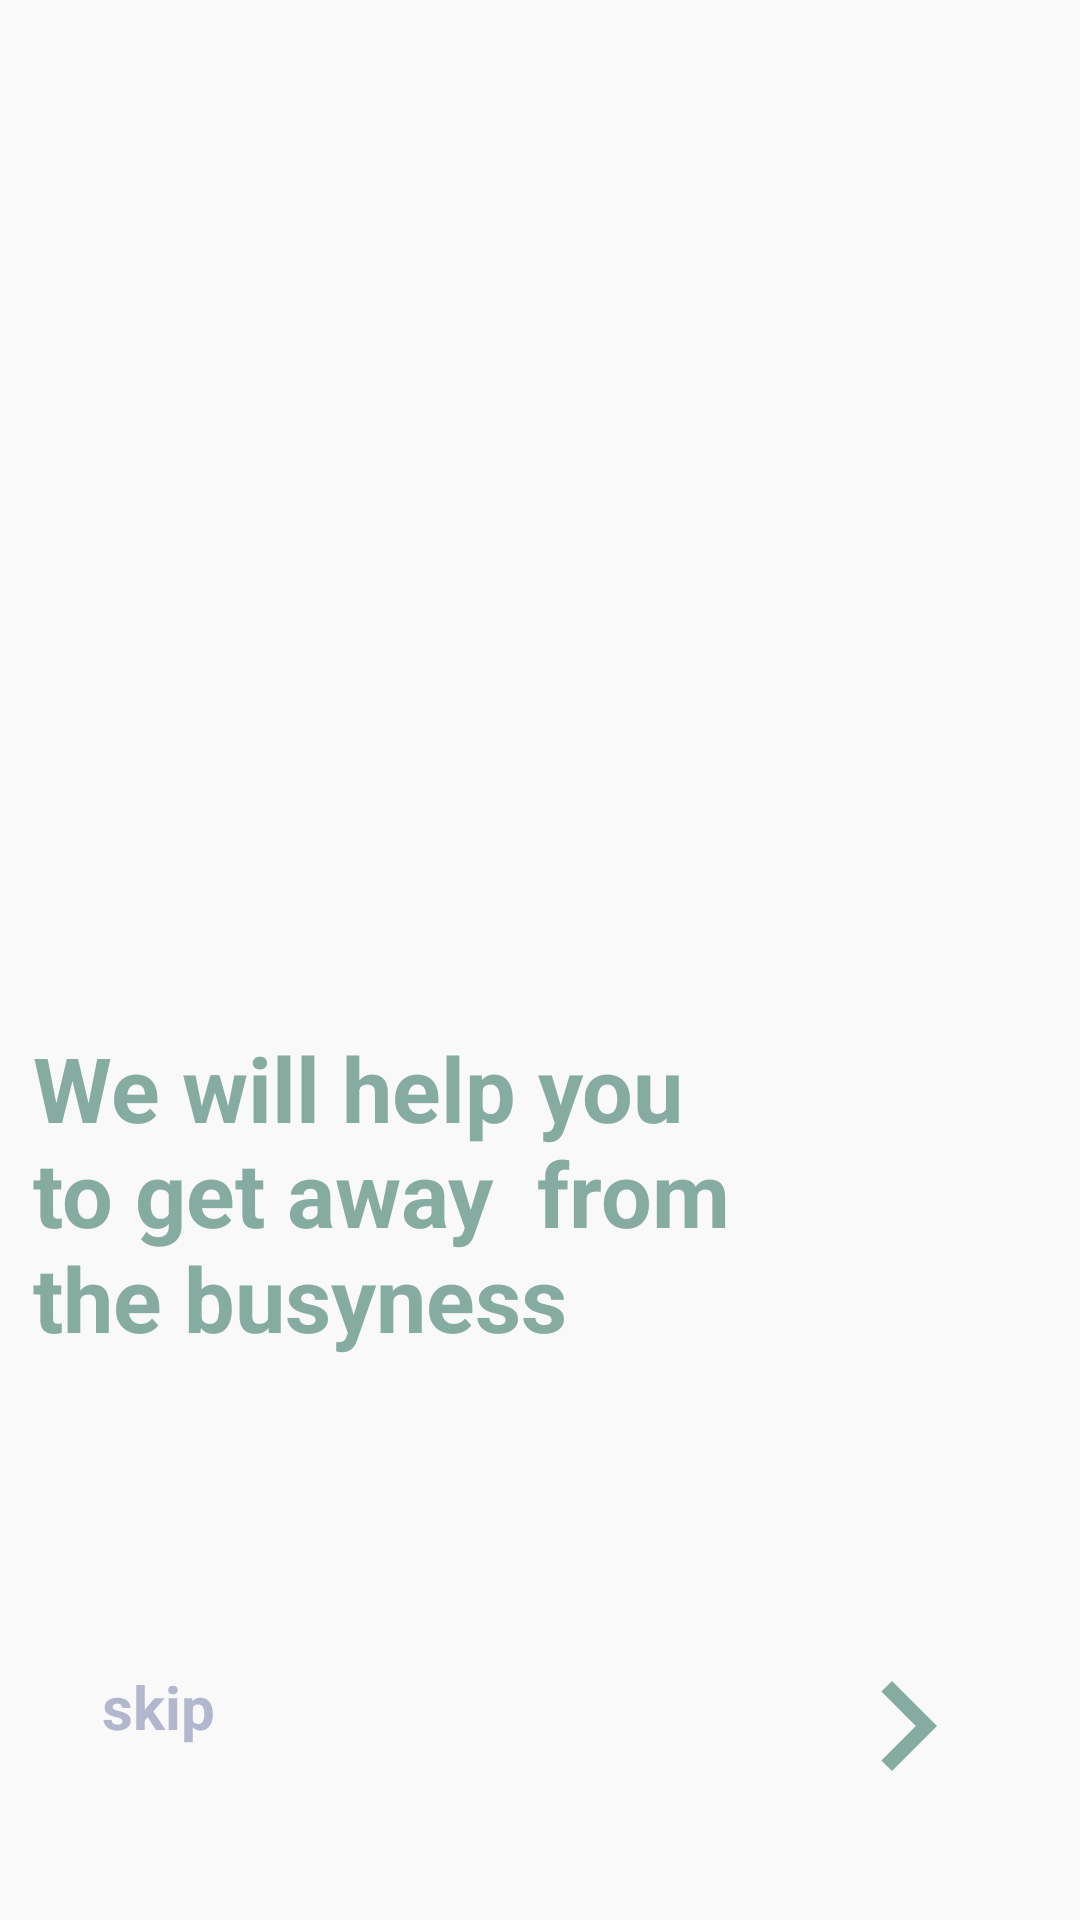

Here is an Android app screen rendered from its layout file. Give the layout XML and the strings, colors and styles it references.
<!-- AndroidManifest.xml: application theme Theme.ToorAppMobile -->
<!-- res/layout/activity_on_boarding_screen2.xml -->
<?xml version="1.0" encoding="utf-8"?>
<androidx.constraintlayout.widget.ConstraintLayout xmlns:android="http://schemas.android.com/apk/res/android"
    xmlns:app="http://schemas.android.com/apk/res-auto"
    xmlns:tools="http://schemas.android.com/tools"
    android:layout_width="match_parent"
    android:layout_height="match_parent"
    android:background="#F9F9F9"
    tools:context=".OnBoardingScreen2">

    <ImageView
        android:id="@+id/imageView"
        android:layout_width="150"
        android:layout_height="150"
        app:layout_constraintBottom_toBottomOf="parent"
        app:layout_constraintEnd_toEndOf="parent"
        app:layout_constraintHorizontal_bias="0.498"
        app:layout_constraintStart_toStartOf="parent"
        app:layout_constraintTop_toTopOf="parent"
        app:layout_constraintVertical_bias="0.261"
        app:srcCompat="@drawable/ic_baseline_directions_car_24" />

    <TextView
        android:id="@+id/textView"
        android:layout_width="248dp"
        android:layout_height="114dp"
        android:text="We will help you  to get away  from  the busyness"
        android:textColor="#86ACA1"
        android:textSize="30"
        android:textStyle="bold"
        app:layout_constraintBottom_toBottomOf="parent"
        app:layout_constraintEnd_toEndOf="parent"
        app:layout_constraintHorizontal_bias="0.098"
        app:layout_constraintStart_toStartOf="parent"
        app:layout_constraintTop_toTopOf="parent"
        app:layout_constraintVertical_bias="0.651" />

    <ImageView
        android:id="@+id/imageView2"
        android:layout_width="60"
        android:layout_height="60"
        app:layout_constraintBottom_toBottomOf="parent"
        app:layout_constraintEnd_toEndOf="parent"
        app:layout_constraintHorizontal_bias="0.908"
        app:layout_constraintStart_toStartOf="parent"
        app:layout_constraintTop_toTopOf="parent"
        app:layout_constraintVertical_bias="0.94"
        app:srcCompat="@drawable/ic_baseline_navigate_next_24" />

    <TextView
        android:id="@+id/textView2"
        android:layout_width="wrap_content"
        android:layout_height="wrap_content"
        android:layout_marginBottom="56dp"
        android:text="skip"
        android:textColor="#B2B7CE"
        android:textSize="20sp"
        android:textStyle="bold"
        app:layout_constraintBottom_toBottomOf="parent"
        app:layout_constraintEnd_toStartOf="@+id/imageView2"
        app:layout_constraintHorizontal_bias="0.145"
        app:layout_constraintStart_toStartOf="parent"
        app:layout_constraintTop_toBottomOf="@+id/textView"
        app:layout_constraintVertical_bias="0.984" />
</androidx.constraintlayout.widget.ConstraintLayout>
<!-- resources referenced by this layout -->
<resources>
  <!-- drawable ic_baseline_navigate_next_24 (drawable) -->
  <vector android:height="24dp" android:tint="#86ACA1"
      android:viewportHeight="24" android:viewportWidth="24"
      android:width="24dp" xmlns:android="http://schemas.android.com/apk/res/android">
      <path android:fillColor="@android:color/white" android:pathData="M10,6L8.59,7.41 13.17,12l-4.58,4.59L10,18l6,-6z"/>
  </vector>
  <style name="Theme.ToorAppMobile" parent="Theme.MaterialComponents.DayNight.DarkActionBar">
          
          <item name="colorPrimary">@color/purple_500</item>
          <item name="colorPrimaryVariant">@color/purple_700</item>
          <item name="colorOnPrimary">@color/white</item>
          
          <item name="colorSecondary">@color/teal_200</item>
          <item name="colorSecondaryVariant">@color/teal_700</item>
          <item name="colorOnSecondary">@color/black</item>
          
          <item name="android:statusBarColor" tools:targetApi="l">?attr/colorPrimaryVariant</item>
          
      </style>
  <!-- not gathered from this repository: default colours our renderer supplied (Android Studio template values) -->
  <color name="purple_500">#FF6200EE</color>
  <color name="purple_700">#FF3700B3</color>
  <color name="teal_200">#FF03DAC5</color>
  <color name="teal_700">#FF018786</color>
  <color name="black">#FF000000</color>
  <color name="white">#FFFFFFFF</color>
</resources>
